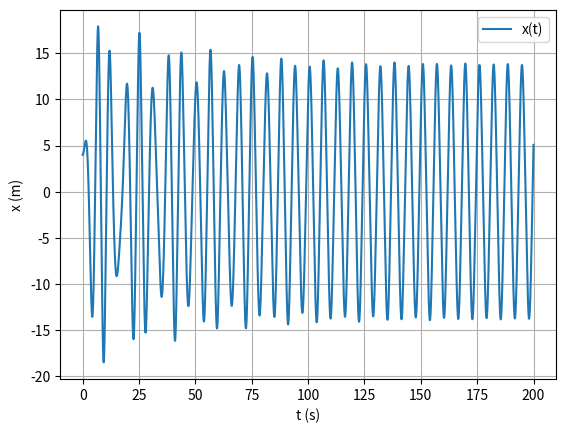

Write Python code to recreate this figure.
import numpy as np
from matplotlib import pyplot as plt

def oscQuartFA_1D(x0, v0, k, m, t, b, F0, w_f, alpha, n, dt):
    # Oscilador Quártico sujeito a força e amortecimento
    x = np.empty(n + 1)
    v = np.empty(n + 1)
    a = np.empty(n + 1)
    x[0] = x0
    v[0] = v0
    for i in range(n):
        a[i] = (-k / m * x[i] * (1 + 2 * alpha * x[i] ** 2) - b * v[i] + F0 * np.cos(w_f * t[i])) / m
        v[i + 1] = v[i] + a[i] * dt
        x[i + 1] = x[i] + v[i + 1] * dt
    return x, v, a

m = 1.0                  # massa
x_eq = 0.0               # posição de equilíbrio
k = 1.0                  # constante elástica
b = 0.05                 # coeficiente de amortecimento
alpha = 0.002            # coeficiente de não linearidade
F0 = 7.5                 # amplitude da força
w_f = 1.0                # frequência da força
v0 = 0.0                 # velocidade inicial
x0 = 4.0                 # posição inicial

tf = 200.0               # tempo final
dt = 0.01                # passo de tempo
n = int(tf / dt)         # número de passos
t = np.linspace(0, tf, n + 1)  # vetor de tempo

results = oscQuartFA_1D(x0, v0, k, m, t, b, F0, w_f, alpha, n, dt)  # chamada da função
x = results[0]  # posição

plt.plot(t, x, label="x(t)")  # plot
plt.xlabel("t (s)")
plt.ylabel("x (m)")
plt.grid()
plt.legend()
plt.show()
